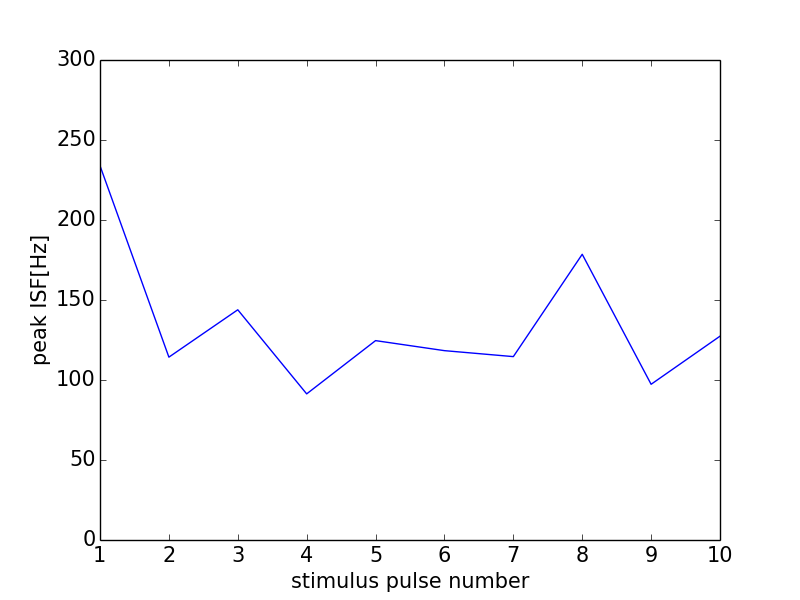

Data behind this chart, as committed beside it:
0, 0.0
0, 0
1, 233.9
2, 114.3
3, 143.9
4, 91.32
5, 124.6
6, 118.3
7, 114.6
8, 178.6
9, 97.32
10, 127.4
11, 0
